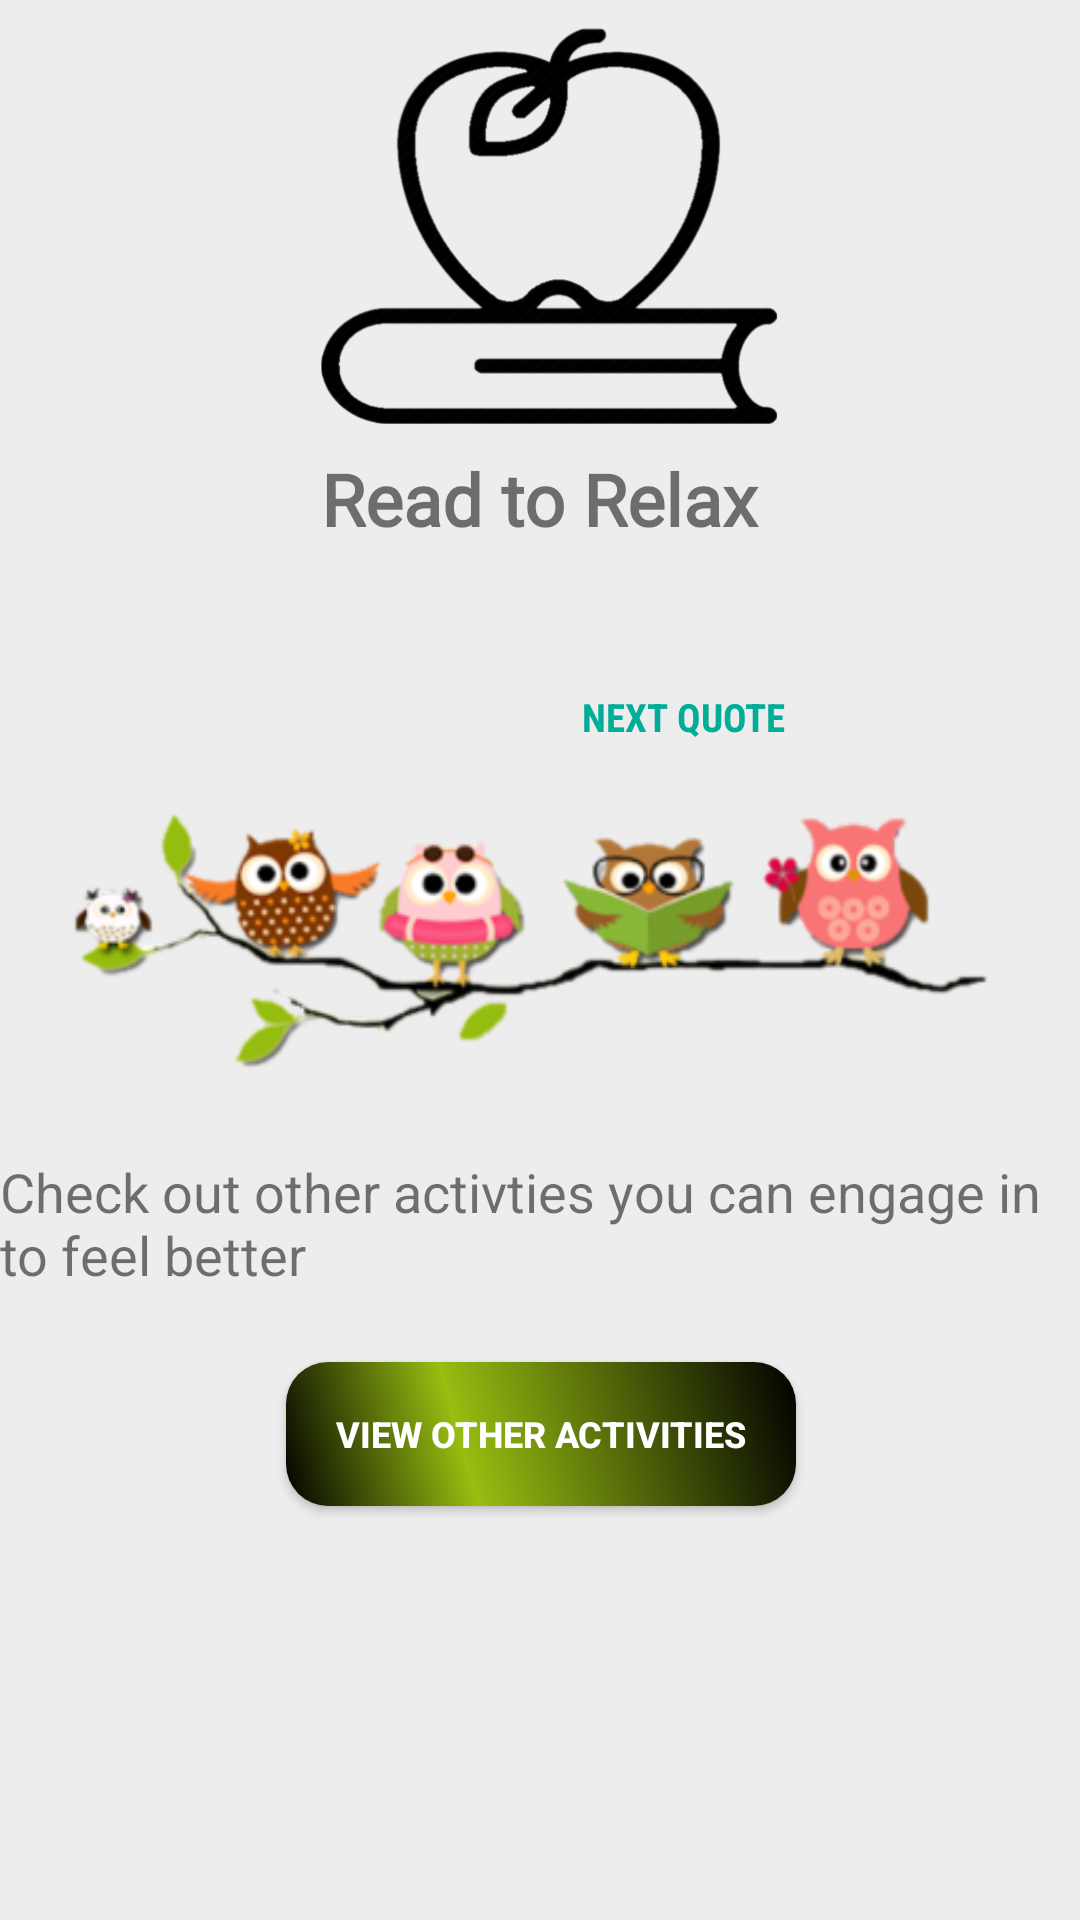

The Android layout XML behind this screen, and the referenced resources:
<!-- AndroidManifest.xml: application theme AppTheme -->
<!-- res/layout/activity_main.xml -->
<?xml version="1.0" encoding="utf-8"?>
<ScrollView xmlns:android="http://schemas.android.com/apk/res/android"
    xmlns:app="http://schemas.android.com/apk/res-auto"
    xmlns:tools="http://schemas.android.com/tools"
    android:layout_width="match_parent"
    android:layout_height="match_parent"
    android:background="@color/colorBackground"
    >

    <androidx.constraintlayout.widget.ConstraintLayout
        android:layout_width="wrap_content"
        android:layout_height="wrap_content"
        android:scrollbars="vertical"
        tools:context=".activities.MainActivity">


        <Button
            android:id="@+id/quote"
            style="@style/Widget.AppCompat.Button"
            android:layout_width="150dp"
            android:layout_height="30dp"
            android:layout_marginStart="10dp"
            android:layout_marginEnd="16dp"
            android:layout_marginBottom="5dp"
            android:background="@drawable/rr"
            android:clickable="true"
            android:focusable="true"
            android:fontFamily="sans-serif-condensed"
            android:gravity="center_vertical"
            android:text="NEXT QUOTE"
            android:textColor="#00AD97"
            android:textSize="13sp"
            android:textStyle="bold"
            android:visibility="visible"
            app:layout_constraintBottom_toTopOf="@+id/imageView"
            app:layout_constraintEnd_toEndOf="parent"
            app:layout_constraintStart_toEndOf="@+id/textQuote"
            app:layout_constraintTop_toBottomOf="@+id/textQuote"
            app:layout_constraintVertical_bias="0.0" />

        <ImageView
            android:id="@+id/imageView"
            android:layout_width="wrap_content"
            android:layout_height="145dp"
            android:layout_marginTop="16dp"
            android:background="@drawable/owwl"
            app:layout_constraintEnd_toEndOf="parent"
            app:layout_constraintHorizontal_bias="0.0"
            app:layout_constraintStart_toStartOf="parent"
            app:layout_constraintTop_toBottomOf="@+id/textQuote" />

        <Button
            android:id="@+id/btnQuick"
            android:layout_width="170dp"
            android:layout_height="wrap_content"
            android:layout_marginBottom="8dp"
            android:background="@drawable/buttonshape2"
            android:text="View Other Activities"
            android:textColor="#FFFFFF"
            android:textSize="12sp"
            android:textStyle="bold"
            app:layout_constraintBottom_toBottomOf="parent"
            app:layout_constraintEnd_toEndOf="parent"
            app:layout_constraintHorizontal_bias="0.501"
            app:layout_constraintStart_toStartOf="parent"
            app:layout_constraintTop_toBottomOf="@+id/ViewActivities" />

        <TextView
            android:id="@+id/about"
            android:layout_width="wrap_content"
            android:layout_height="wrap_content"
            android:layout_marginStart="8dp"
            android:layout_marginEnd="8dp"
            android:text="Check out other activties you can engage in to feel better"
            android:textSize="18sp"
            app:layout_constraintEnd_toEndOf="parent"
            app:layout_constraintStart_toStartOf="parent"
            app:layout_constraintTop_toBottomOf="@+id/imageView" />

        <TextView
            android:id="@+id/textQuote"
            android:layout_width="wrap_content"
            android:layout_height="wrap_content"
            android:layout_centerHorizontal="true"
            android:layout_centerVertical="true"
            android:layout_marginStart="24dp"
            android:layout_marginTop="8dp"
            android:layout_marginEnd="16dp"
            android:textColor="#918E8E"
            android:textSize="25sp"
            app:layout_constraintEnd_toEndOf="parent"
            app:layout_constraintStart_toStartOf="parent"
            app:layout_constraintTop_toBottomOf="@+id/read" />

        <TextView
            android:id="@+id/ViewActivities"
            android:layout_width="wrap_content"
            android:layout_height="wrap_content"
            android:layout_marginTop="8dp"
            android:fontFamily="sans-serif-smallcaps"
            android:text=""
            android:textColor="#44340F"
            android:textSize="13sp"
            android:textStyle="bold"
            app:layout_constraintEnd_toEndOf="parent"
            app:layout_constraintHorizontal_bias="0.522"
            app:layout_constraintStart_toStartOf="parent"
            app:layout_constraintTop_toBottomOf="@+id/about" />

        <ImageView
            android:id="@+id/head"
            android:layout_width="wrap_content"
            android:layout_height="150dp"
            android:layout_marginStart="16dp"
            android:layout_marginEnd="16dp"
            app:layout_constraintEnd_toEndOf="parent"
            app:layout_constraintStart_toStartOf="parent"
            app:layout_constraintTop_toTopOf="parent"
            app:srcCompat="@drawable/readt" />

        <TextView
            android:id="@+id/read"
            android:layout_width="wrap_content"
            android:layout_height="wrap_content"
            android:fontFamily="@font/comfortaa"
            android:text="Read to Relax"
            android:textSize="24sp"
            android:textStyle="bold"
            app:layout_constraintEnd_toEndOf="parent"
            app:layout_constraintStart_toStartOf="parent"
            app:layout_constraintTop_toBottomOf="@+id/head" />

        

    </androidx.constraintlayout.widget.ConstraintLayout>
</ScrollView>
<!-- resources referenced by this layout -->
<resources>
  <color name="colorBackground">#29ADA5A5</color>
  <!-- drawable buttonshape2 (drawable) -->
  <?xml version="1.0" encoding="utf-8"?>
  <shape xmlns:android="http://schemas.android.com/apk/res/android" android:shape="rectangle" >
      <corners
          android:radius="14dp"
          />
      <gradient
  
          android:angle="45"
          android:centerX="35%"
          android:centerColor="#97BE11"
          android:startColor="#000000"
          android:endColor="#000000"
          android:type="linear"
          />
      <padding
          android:left="0dp"
          android:top="0dp"
          android:right="0dp"
          android:bottom="0dp"
          />
      <size
          android:width="90dp"
          android:height="36dp"
          />
      <stroke
          android:width="0dp"
          android:color="#6C8BFF"
          />
  </shape>
  <!-- drawable owwl: png bitmap (drawable, 50937 bytes) -->
  <!-- drawable readt: png bitmap (drawable, 55286 bytes) -->
  <style name="AppTheme" parent="Theme.AppCompat.Light">
          <item name="colorPrimary">@color/colorPrimary</item>
          <item name="colorPrimaryDark">@color/colorPrimaryDark</item>
          <item name="colorAccent">@color/colorAccent</item>
  
          <item name="android:textColorHint">@color/test1</item>
          <item name="colorControlNormal">@color/test2</item>
          <item name="colorControlActivated">@color/test</item>
      </style>
  <color name="colorPrimary">#EEB28A</color>
  <color name="colorPrimaryDark">#131212</color>
  <color name="colorAccent">#5E35B1</color>
  <color name="test1">#005AFF</color>
  <color name="test2">#1E88E5</color>
  <color name="test">#FF0031</color>
</resources>
